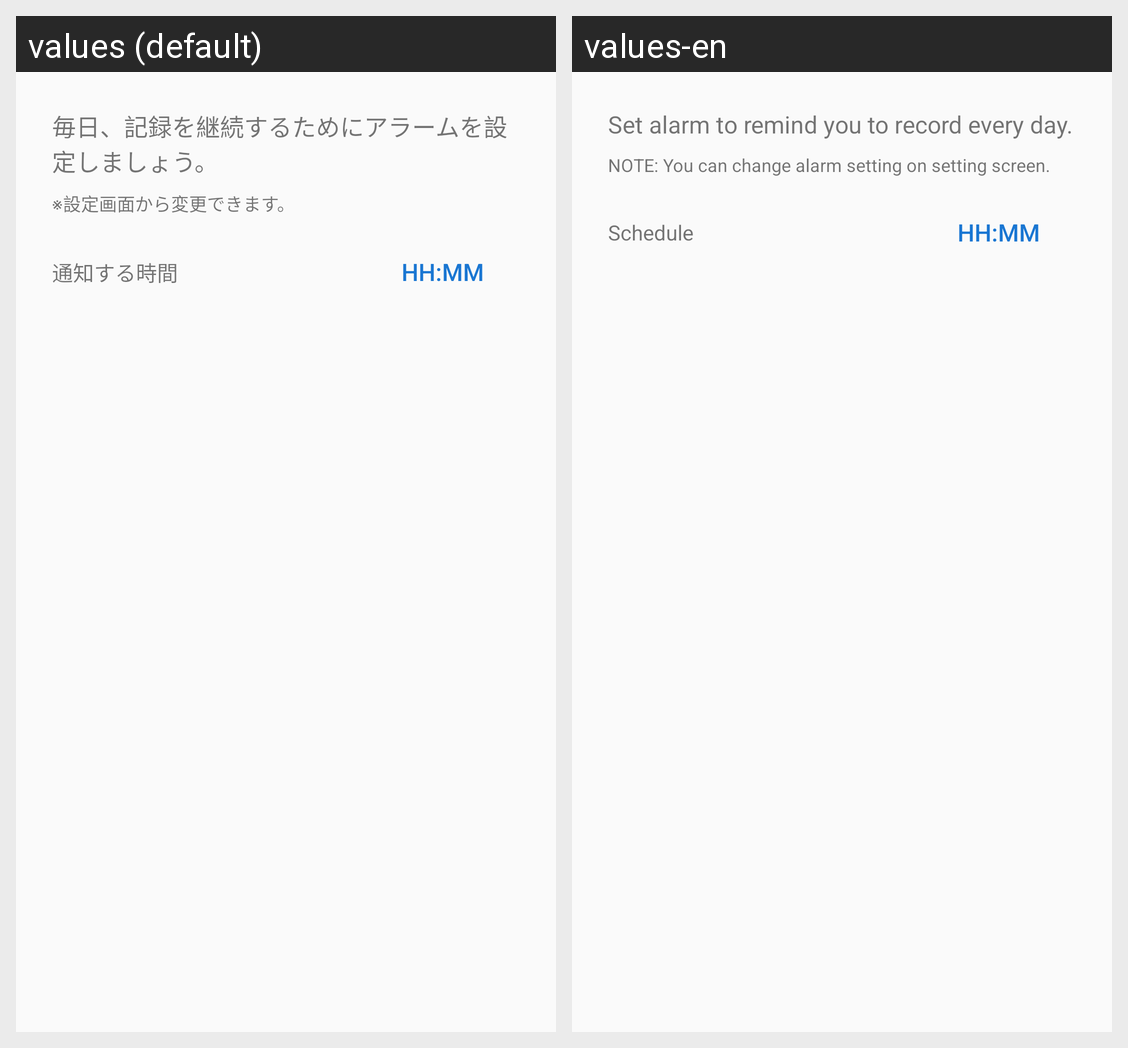

Locale-by-locale string values for the Android screen shown in this grid:
Android screen res/layout/alarm_setting_dialog_frag.xml rendered under 2 locales, left to right: values (default), values-en. Device: Nexus 5 (rendered at 1080×1920; each locale shown at half size, 540×960, under a caption strip naming it); theme AppTheme.
Strings drawn on this screen, with the default value and each locale's value (text and hints the layout hard-codes, and strings that could not be matched under every locale, appear in the picture but are not listed):

alarm_setting_dialog_message
  values: 毎日、記録を継続するためにアラームを設定しましょう。
  values-en: Set alarm to remind you to record every day.

alarm_setting_dialog_note
  values: ※設定画面から変更できます。
  values-en: NOTE: You can change alarm setting on setting screen.

alarm_time_label
  values: 通知する時間
  values-en: Schedule
